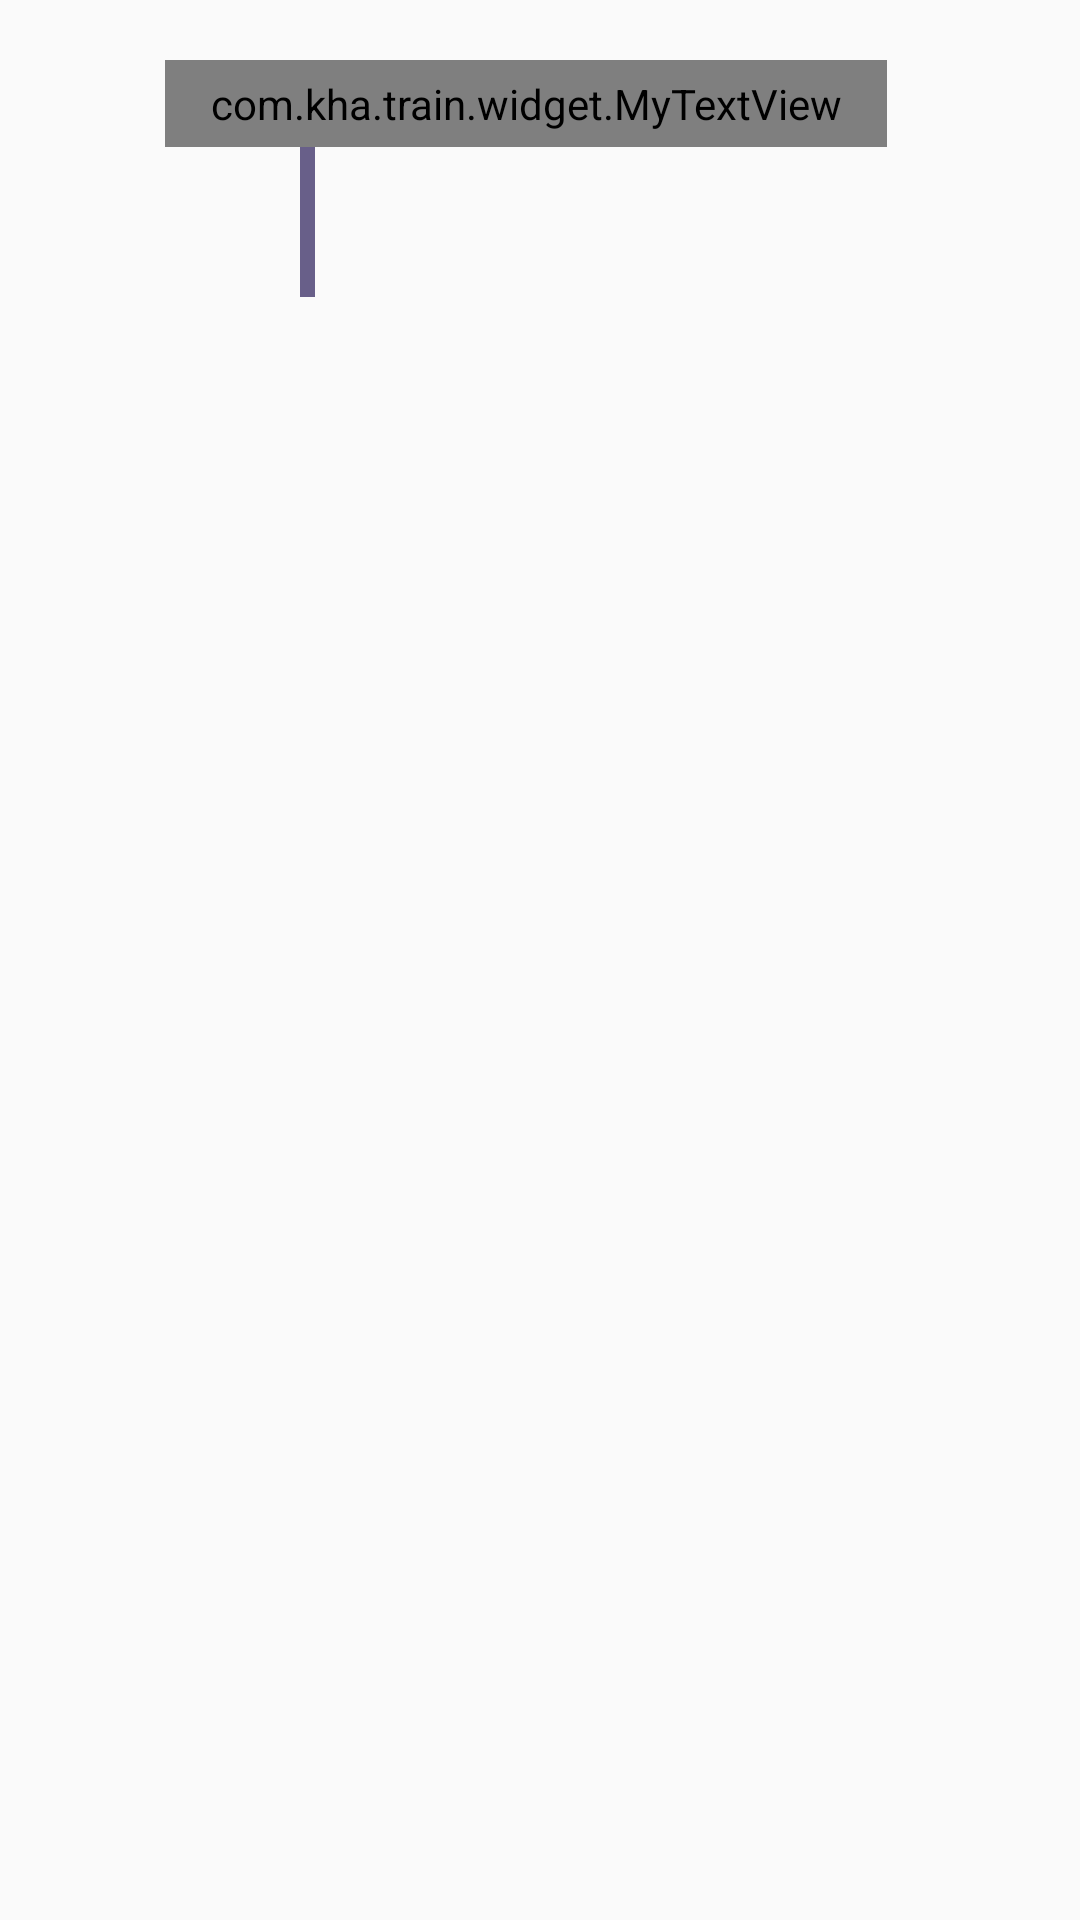

Produce the Android XML layout that renders to this screen, including the resource entries it uses.
<!-- AndroidManifest.xml: application theme AppTheme -->
<!-- res/layout/layout_live_status_header_view.xml -->
<?xml version="1.0" encoding="utf-8"?>
<RelativeLayout xmlns:android="http://schemas.android.com/apk/res/android"
    xmlns:aapt="http://schemas.android.com/aapt"
    xmlns:app="http://schemas.android.com/apk/res-auto"
    android:layout_width="fill_parent"
    android:layout_height="wrap_content">

    <com.kha.train.widget.MyTextView
        android:id="@+id/tv_date"
        android:layout_width="wrap_content"
        android:layout_height="wrap_content"
        android:layout_marginLeft="55.0dip"
        android:layout_marginTop="20.0dip"
        android:background="@drawable/blue_fill_bt"
        android:paddingLeft="15.0dip"
        android:paddingTop="5.0dip"
        android:paddingRight="15.0dip"
        android:paddingBottom="5.0dip"
        android:text="14 Mar 19"
        android:textColor="@color/white"
        android:textSize="14.0sp"
        app:txttype="@string/regular" />

    <View
        android:layout_width="5.0dip"
        android:layout_height="50.0dip"
        android:layout_below="@+id/tv_date"
        android:layout_marginLeft="100.0dip"
        android:background="#B32C1E5B" />
</RelativeLayout>
<!-- resources referenced by this layout -->
<resources>
  <color name="white">#ffffffff</color>
  <!-- drawable blue_fill_bt (drawable) -->
  <?xml version="1.0" encoding="utf-8"?>
  <shape xmlns:android="http://schemas.android.com/apk/res/android"
      android:shape="rectangle">
  
      <solid android:color="@color/blue"/>
      <corners android:radius="3dp"/>
  </shape>
  <string name="regular">regular</string>
  <style name="AppTheme" parent="@style/Theme.AppCompat.Light.NoActionBar">
          <item name="colorAccent">@color/colorAccent</item>
          <item name="colorPrimary">@color/colorPrimary</item>
          <item name="colorPrimaryDark">@color/colorPrimaryDark</item>
      </style>
  <color name="blue">#2c1e5b</color>
  <color name="colorAccent">#2c1e5b</color>
  <color name="colorPrimary">#2c1e5b</color>
  <color name="colorPrimaryDark">#2c1e5b</color>
</resources>
